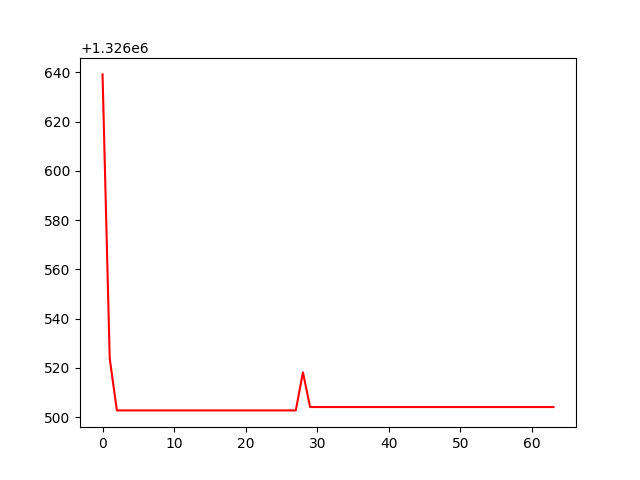

Values plotted in this chart, from the file beside it:
, 0
0, 1326639
1, 1326524
2, 1326503
3, 1326503
4, 1326503
5, 1326503
6, 1326503
7, 1326503
8, 1326503
9, 1326503
10, 1326503
11, 1326503
12, 1326503
13, 1326503
14, 1326503
15, 1326503
16, 1326503
17, 1326503
18, 1326503
19, 1326503
20, 1326503
21, 1326503
22, 1326503
23, 1326503
24, 1326503
25, 1326503
26, 1326503
27, 1326503
28, 1326518
29, 1326504
30, 1326504
31, 1326504
32, 1326504
33, 1326504
34, 1326504
35, 1326504
36, 1326504
37, 1326504
38, 1326504
39, 1326504
40, 1326504
41, 1326504
42, 1326504
43, 1326504
44, 1326504
45, 1326504
46, 1326504
47, 1326504
48, 1326504
49, 1326504
50, 1326504
51, 1326504
52, 1326504
53, 1326504
54, 1326504
55, 1326504
56, 1326504
57, 1326504
58, 1326504
59, 1326504
... 4 more rows
